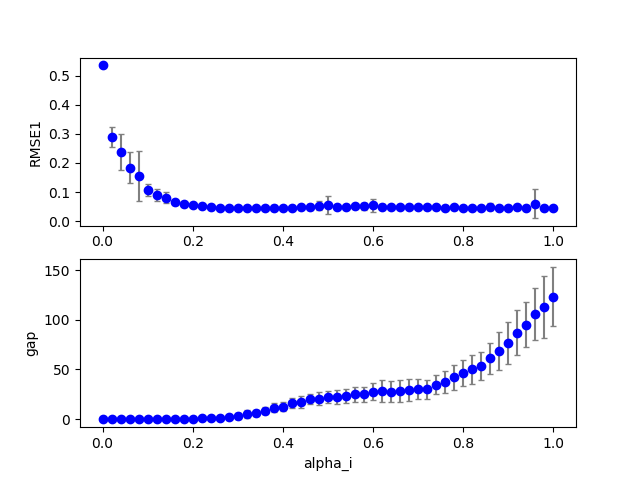

Data behind this chart, as committed beside it:
2, 0, 17, 200, 200, 0.340000, 0.200000, 0.000000, 0.700000, 0.000000, 0.000000, 0.100000, 0.100000, 0.100000, 1.000000, 0.100000, 0.045254, 0.000000, 4.000000, 0.000000
2, 0, 3, 200, 200, 0.06, 0.2, 0.000000, 0.7, 0.000000, 0.000000, 0.1, 0.1, 0.1, 1, 0.1, 0.1709, 0.000000, 0.000000, 0.000000
2, 0, 14, 200, 200, 0.28, 0.2, 0.000000, 0.7, 0.000000, 0.000000, 0.1, 0.1, 0.1, 1, 0.1, 0.04596, 0.000000, 2, 0.000000
2, 0, 16, 200, 200, 0.32, 0.2, 0.000000, 0.7, 0.000000, 0.000000, 0.1, 0.1, 0.1, 1, 0.1, 0.04637, 0.000000, 4, 0.000000
2, 0, 11, 200, 200, 0.22, 0.2, 0.000000, 0.7, 0.000000, 0.000000, 0.1, 0.1, 0.1, 1, 0.1, 0.052, 0.000000, 2, 0.000000
2, 0, 1, 200, 200, 0.02, 0.2, 0.000000, 0.7, 0.000000, 0.000000, 0.1, 0.1, 0.1, 1, 0.1, 0.2895, 0.000000, 0.000000, 0.000000
2, 0, 30, 200, 200, 0.6, 0.2, 0.000000, 0.7, 0.000000, 0.000000, 0.1, 0.1, 0.1, 1, 0.1, 0.04753, 0.000000, 22, 0.0202
2, 0, 25, 200, 200, 0.5, 0.2, 0.000000, 0.7, 0.000000, 0.000000, 0.1, 0.1, 0.1, 1, 0.1, 0.05036, 0.000000, 13, 0.000000
2, 0, 31, 200, 200, 0.62, 0.2, 0.000000, 0.7, 0.000000, 0.000000, 0.1, 0.1, 0.1, 1, 0.1, 0.04579, 0.000000, 22, 0.0202
2, 0, 46, 200, 200, 0.92, 0.2, 0.000000, 0.7, 0.000000, 0.000000, 0.1, 0.1, 0.1, 1, 0.1, 0.04973, 0.000000, 122, 0.2424
2, 0, 33, 200, 200, 0.66, 0.2, 0.000000, 0.7, 0.000000, 0.000000, 0.1, 0.1, 0.1, 1, 0.1, 0.04735, 0.000000, 25, 0.02525
2, 0, 8, 200, 200, 0.16, 0.2, 0.000000, 0.7, 0.000000, 0.000000, 0.1, 0.1, 0.1, 1, 0.1, 0.06569, 0.000000, 0.000000, 0.000000
2, 0, 13, 200, 200, 0.26, 0.2, 0.000000, 0.7, 0.000000, 0.000000, 0.1, 0.1, 0.1, 1, 0.1, 0.04701, 0.000000, 2, 0.000000
2, 0, 0, 200, 200, 0.000000, 0.2, 0.000000, 0.7, 0.000000, 0.000000, 0.1, 0.1, 0.1, 1, 0.1, 0.5355, 0.000000, 0.000000, 0.000000
2, 0, 12, 200, 200, 0.24, 0.2, 0.000000, 0.7, 0.000000, 0.000000, 0.1, 0.1, 0.1, 1, 0.1, 0.04993, 0.000000, 4, 0.000000
2, 0, 2, 200, 200, 0.04, 0.2, 0.000000, 0.7, 0.000000, 0.000000, 0.1, 0.1, 0.1, 1, 0.1, 0.2099, 0.000000, 0.000000, 0.000000
2, 0, 9, 200, 200, 0.18, 0.2, 0.000000, 0.7, 0.000000, 0.000000, 0.1, 0.1, 0.1, 1, 0.1, 0.06179, 0.000000, 0.000000, 0.000000
2, 0, 15, 200, 200, 0.3, 0.2, 0.000000, 0.7, 0.000000, 0.000000, 0.1, 0.1, 0.1, 1, 0.1, 0.04791, 0.000000, 3, 0.000000
2, 0, 4, 200, 200, 0.08, 0.2, 0.000000, 0.7, 0.000000, 0.000000, 0.1, 0.1, 0.1, 1, 0.1, 0.1104, 0.000000, 0.000000, 0.000000
2, 0, 19, 200, 200, 0.38, 0.2, 0.000000, 0.7, 0.000000, 0.000000, 0.1, 0.1, 0.1, 1, 0.1, 0.04544, 0.000000, 6, 0.000000
2, 0, 22, 200, 200, 0.44, 0.2, 0.000000, 0.7, 0.000000, 0.000000, 0.1, 0.1, 0.1, 1, 0.1, 0.0472, 0.000000, 17, 0.000000
2, 0, 21, 200, 200, 0.42, 0.2, 0.000000, 0.7, 0.000000, 0.000000, 0.1, 0.1, 0.1, 1, 0.1, 0.04845, 0.000000, 12, 0.000000
2, 0, 10, 200, 200, 0.2, 0.2, 0.000000, 0.7, 0.000000, 0.000000, 0.1, 0.1, 0.1, 1, 0.1, 0.05499, 0.000000, 2, 0.000000
2, 0, 34, 200, 200, 0.68, 0.2, 0.000000, 0.7, 0.000000, 0.000000, 0.1, 0.1, 0.1, 1, 0.1, 0.04438, 0.000000, 25, 0.0202
2, 0, 36, 200, 200, 0.72, 0.2, 0.000000, 0.7, 0.000000, 0.000000, 0.1, 0.1, 0.1, 1, 0.1, 0.04569, 0.000000, 34, 0.0404
2, 0, 29, 200, 200, 0.58, 0.2, 0.000000, 0.7, 0.000000, 0.000000, 0.1, 0.1, 0.1, 1, 0.1, 0.0491, 0.000000, 20, 0.0202
2, 0, 6, 200, 200, 0.12, 0.2, 0.000000, 0.7, 0.000000, 0.000000, 0.1, 0.1, 0.1, 1, 0.1, 0.06925, 0.000000, 0.000000, 0.000000
2, 0, 45, 200, 200, 0.9, 0.2, 0.000000, 0.7, 0.000000, 0.000000, 0.1, 0.1, 0.1, 1, 0.1, 0.04917, 0.000000, 117, 0.2273
2, 0, 40, 200, 200, 0.8, 0.2, 0.000000, 0.7, 0.000000, 0.000000, 0.1, 0.1, 0.1, 1, 0.1, 0.04434, 0.000000, 59, 0.08586
2, 0, 27, 200, 200, 0.54, 0.2, 0.000000, 0.7, 0.000000, 0.000000, 0.1, 0.1, 0.1, 1, 0.1, 0.06482, 0.000000, 17, 0.000000
2, 0, 41, 200, 200, 0.82, 0.2, 0.000000, 0.7, 0.000000, 0.000000, 0.1, 0.1, 0.1, 1, 0.1, 0.05304, 0.000000, 69, 0.1111
2, 0, 43, 200, 200, 0.86, 0.2, 0.000000, 0.7, 0.000000, 0.000000, 0.1, 0.1, 0.1, 1, 0.1, 0.06185, 0.000000, 86, 0.1465
2, 0, 20, 200, 200, 0.4, 0.2, 0.000000, 0.7, 0.000000, 0.000000, 0.1, 0.1, 0.1, 1, 0.1, 0.04786, 0.000000, 8, 0.000000
2, 0, 28, 200, 200, 0.56, 0.2, 0.000000, 0.7, 0.000000, 0.000000, 0.1, 0.1, 0.1, 1, 0.1, 0.04933, 0.000000, 21, 0.0202
2, 0, 42, 200, 200, 0.84, 0.2, 0.000000, 0.7, 0.000000, 0.000000, 0.1, 0.1, 0.1, 1, 0.1, 0.04488, 0.000000, 74, 0.1212
2, 0, 24, 200, 200, 0.48, 0.2, 0.000000, 0.7, 0.000000, 0.000000, 0.1, 0.1, 0.1, 1, 0.1, 0.05822, 0.000000, 17, 0.000000
2, 0, 18, 200, 200, 0.36, 0.2, 0.000000, 0.7, 0.000000, 0.000000, 0.1, 0.1, 0.1, 1, 0.1, 0.04333, 0.000000, 6, 0.000000
2, 0, 37, 200, 200, 0.74, 0.2, 0.000000, 0.7, 0.000000, 0.000000, 0.1, 0.1, 0.1, 1, 0.1, 0.04542, 0.000000, 38, 0.0404
2, 0, 7, 200, 200, 0.14, 0.2, 0.000000, 0.7, 0.000000, 0.000000, 0.1, 0.1, 0.1, 1, 0.1, 0.07702, 0.000000, 0.000000, 0.000000
2, 0, 47, 200, 200, 0.94, 0.2, 0.000000, 0.7, 0.000000, 0.000000, 0.1, 0.1, 0.1, 1, 0.1, 0.04619, 0.000000, 123, 0.2626
2, 0, 26, 200, 200, 0.52, 0.2, 0.000000, 0.7, 0.000000, 0.000000, 0.1, 0.1, 0.1, 1, 0.1, 0.05643, 0.000000, 12, 0.000000
2, 0, 23, 200, 200, 0.46, 0.2, 0.000000, 0.7, 0.000000, 0.000000, 0.1, 0.1, 0.1, 1, 0.1, 0.04444, 0.000000, 21, 0.000000
2, 0, 5, 200, 200, 0.1, 0.2, 0.000000, 0.7, 0.000000, 0.000000, 0.1, 0.1, 0.1, 1, 0.1, 0.09395, 0.000000, 0.000000, 0.000000
2, 0, 35, 200, 200, 0.7, 0.2, 0.000000, 0.7, 0.000000, 0.000000, 0.1, 0.1, 0.1, 1, 0.1, 0.04544, 0.000000, 34, 0.0404
2, 0, 32, 200, 200, 0.64, 0.2, 0.000000, 0.7, 0.000000, 0.000000, 0.1, 0.1, 0.1, 1, 0.1, 0.0476, 0.000000, 24, 0.0202
2, 0, 44, 200, 200, 0.88, 0.2, 0.000000, 0.7, 0.000000, 0.000000, 0.1, 0.1, 0.1, 1, 0.1, 0.04813, 0.000000, 94, 0.1667
2, 0, 38, 200, 200, 0.76, 0.2, 0.000000, 0.7, 0.000000, 0.000000, 0.1, 0.1, 0.1, 1, 0.1, 0.04596, 0.000000, 40, 0.0404
2, 0, 39, 200, 200, 0.78, 0.2, 0.000000, 0.7, 0.000000, 0.000000, 0.1, 0.1, 0.1, 1, 0.1, 0.04469, 0.000000, 47, 0.06061
2, 0, 50, 200, 200, 1, 0.2, 0.000000, 0.7, 0.000000, 0.000000, 0.1, 0.1, 0.1, 1, 0.1, 0.04605, 0.000000, 148, 0.3636
2, 0, 48, 200, 200, 0.96, 0.2, 0.000000, 0.7, 0.000000, 0.000000, 0.1, 0.1, 0.1, 1, 0.1, 0.04593, 0.000000, 123, 0.2677
2, 0, 49, 200, 200, 0.98, 0.2, 0.000000, 0.7, 0.000000, 0.000000, 0.1, 0.1, 0.1, 1, 0.1, 0.04636, 0.000000, 148, 0.3586
2, 1, 0, 200, 200, 0.000000, 0.2, 0.000000, 0.7, 0.000000, 0.000000, 0.1, 0.1, 0.1, 1, 0.1, 0.5355, 0.000000, 0.000000, 0.000000
2, 1, 1, 200, 200, 0.02, 0.2, 0.000000, 0.7, 0.000000, 0.000000, 0.1, 0.1, 0.1, 1, 0.1, 0.2709, 0.000000, 0.000000, 0.000000
2, 1, 2, 200, 200, 0.04, 0.2, 0.000000, 0.7, 0.000000, 0.000000, 0.1, 0.1, 0.1, 1, 0.1, 0.2261, 0.000000, 0.000000, 0.000000
2, 1, 5, 200, 200, 0.1, 0.2, 0.000000, 0.7, 0.000000, 0.000000, 0.1, 0.1, 0.1, 1, 0.1, 0.09967, 0.000000, 0.000000, 0.000000
2, 1, 4, 200, 200, 0.08, 0.2, 0.000000, 0.7, 0.000000, 0.000000, 0.1, 0.1, 0.1, 1, 0.1, 0.4725, 0.000000, 0.000000, 0.000000
2, 1, 9, 200, 200, 0.18, 0.2, 0.000000, 0.7, 0.000000, 0.000000, 0.1, 0.1, 0.1, 1, 0.1, 0.05749, 0.000000, 1, 0.000000
2, 1, 10, 200, 200, 0.2, 0.2, 0.000000, 0.7, 0.000000, 0.000000, 0.1, 0.1, 0.1, 1, 0.1, 0.05142, 0.000000, 1, 0.000000
2, 1, 13, 200, 200, 0.26, 0.2, 0.000000, 0.7, 0.000000, 0.000000, 0.1, 0.1, 0.1, 1, 0.1, 0.04577, 0.000000, 1, 0.000000
2, 1, 3, 200, 200, 0.06, 0.2, 0.000000, 0.7, 0.000000, 0.000000, 0.1, 0.1, 0.1, 1, 0.1, 0.2962, 0.000000, 0.000000, 0.000000
2, 1, 43, 200, 200, 0.86, 0.2, 0.000000, 0.7, 0.000000, 0.000000, 0.1, 0.1, 0.1, 1, 0.1, 0.04444, 0.000000, 61, 0.101
... 959 more rows
